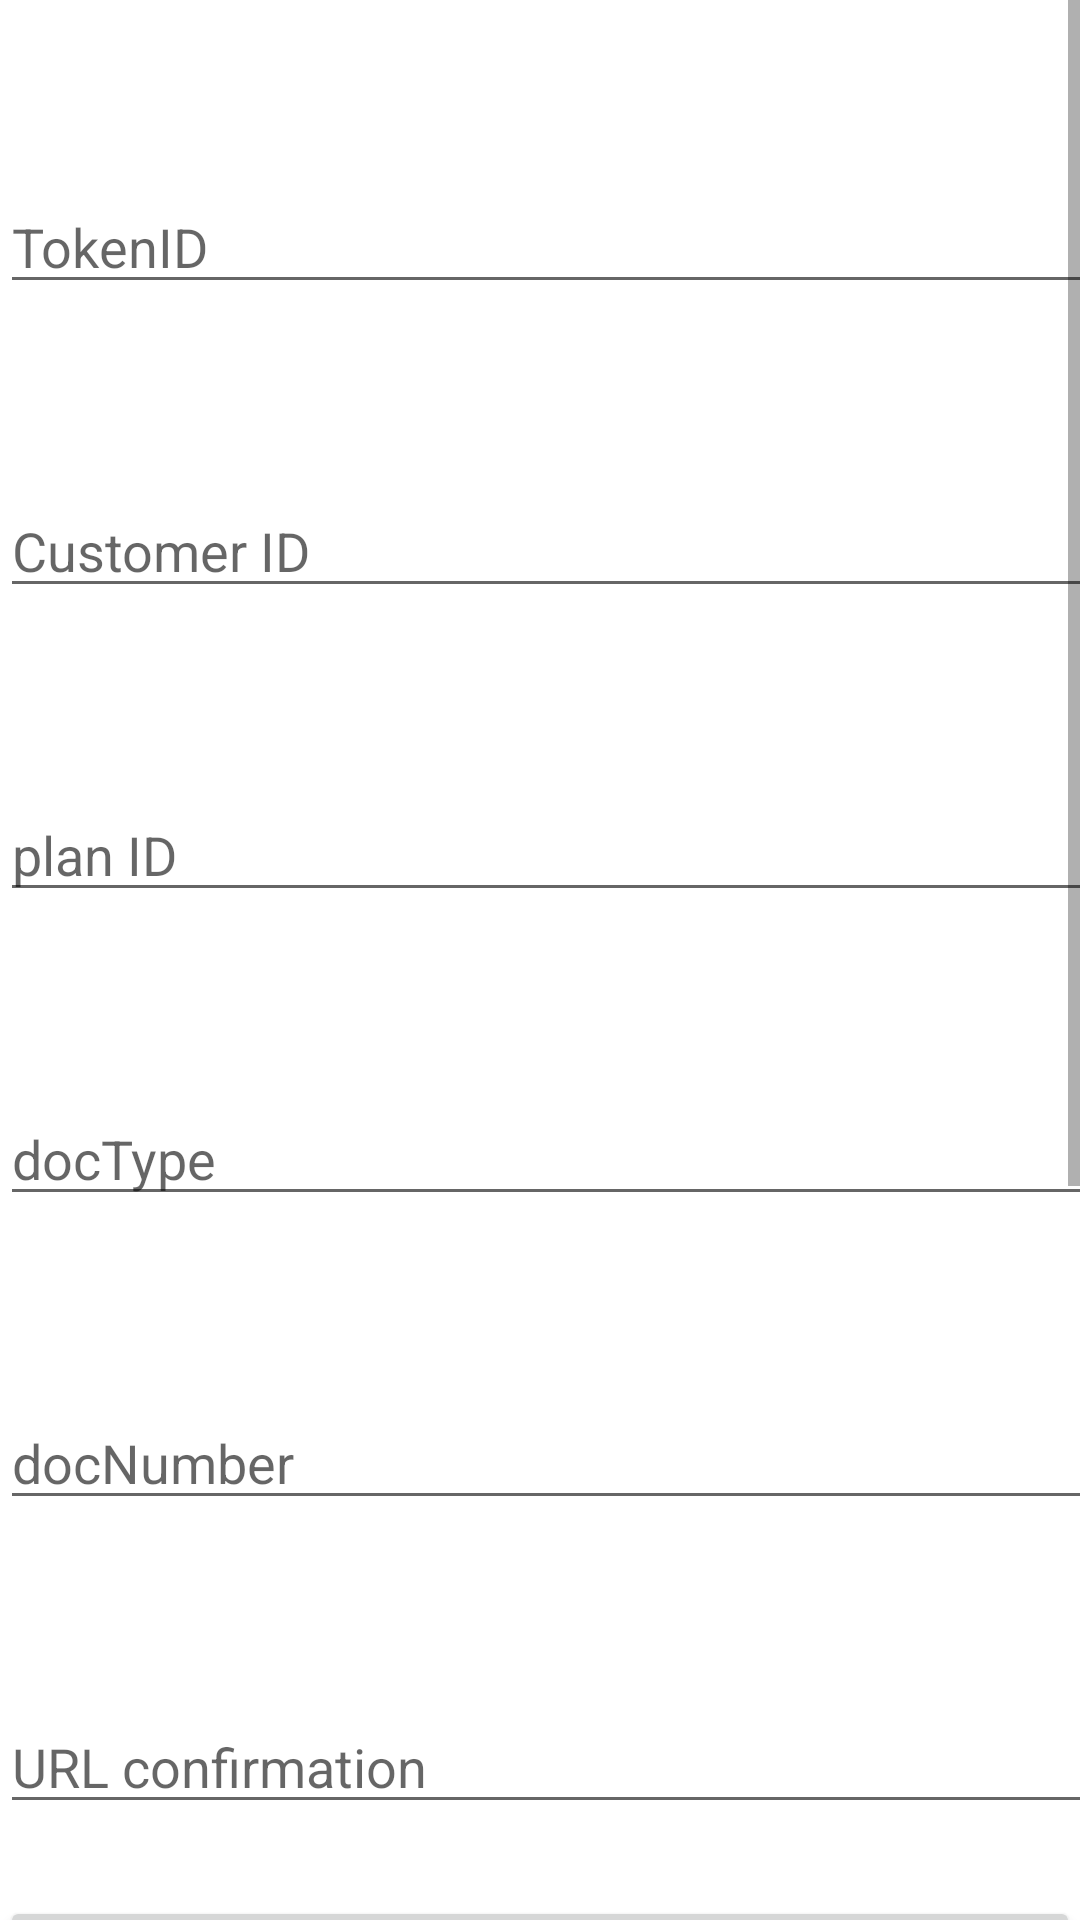

Android layout source for this screen:
<!-- AndroidManifest.xml: application theme Theme.EpaycoSDK -->
<!-- res/layout/create_subscription_fragment.xml -->
<?xml version="1.0" encoding="utf-8"?>
<androidx.constraintlayout.widget.ConstraintLayout xmlns:android="http://schemas.android.com/apk/res/android"
xmlns:app="http://schemas.android.com/apk/res-auto"
xmlns:tools="http://schemas.android.com/tools"
android:layout_width="match_parent"
android:layout_height="match_parent"
tools:context=".ui.subscriptions.CreateSubscription">
<ScrollView
    android:layout_width="match_parent"
    android:layout_height="wrap_content">
    <LinearLayout
        android:layout_width="match_parent"
        android:layout_height="wrap_content"
        android:orientation="vertical">
        <EditText
            android:id="@+id/EditTextTokenId"
            android:layout_width="409dp"
            android:layout_height="wrap_content"
            android:layout_marginTop="60dp"
            android:hint="@string/TokenId"
            android:inputType="textPersonName"
            app:layout_constraintTop_toTopOf="parent"
            tools:layout_editor_absoluteX="1dp" />

        <EditText
            android:id="@+id/EditTextCustomerId"
            android:layout_width="409dp"
            android:layout_height="wrap_content"
            android:layout_marginTop="60dp"
            android:hint="@string/customerId"
            android:inputType="textPersonName"
            app:layout_constraintTop_toTopOf="@+id/EditTextTokenId"
            tools:layout_editor_absoluteX="1dp" />

        <EditText
            android:id="@+id/EditTextIdPlan"
            android:layout_width="409dp"
            android:layout_height="wrap_content"
            android:layout_marginTop="60dp"
            android:hint="@string/planId"
            android:inputType="textPersonName"
            app:layout_constraintTop_toTopOf="@+id/EditTextCustomerId"
            tools:layout_editor_absoluteX="1dp" />

        <EditText
            android:id="@+id/EditTextDocType"
            android:layout_width="409dp"
            android:layout_height="wrap_content"
            android:layout_marginTop="60dp"
            android:hint="@string/docType"
            android:inputType="textPersonName"
            app:layout_constraintTop_toTopOf="@+id/EditTextIdPlan"
            tools:layout_editor_absoluteX="1dp" />

        <EditText
            android:id="@+id/EditTextDocNumber"
            android:layout_width="409dp"
            android:layout_height="wrap_content"
            android:layout_marginTop="60dp"
            android:hint="@string/docNumber"
            android:inputType="textPersonName"
            app:layout_constraintTop_toTopOf="@+id/EditTextDocType"
            tools:layout_editor_absoluteX="1dp" />

        <EditText
            android:id="@+id/EditTextUrlConfirmation"
            android:layout_width="409dp"
            android:layout_height="wrap_content"
            android:layout_marginTop="60dp"
            android:hint="@string/urlConfirmation"
            android:inputType="textPersonName"
            app:layout_constraintTop_toTopOf="@+id/EditTextDocNumber"
            tools:layout_editor_absoluteX="1dp" />

        <Button
            android:id="@+id/ButtonSendFeedback"
            android:layout_width="fill_parent"
            android:layout_height="wrap_content"
            android:layout_marginTop="24dp"
            android:onClick="sendFeedback"
            android:text="@string/enviar"
            app:layout_constraintTop_toBottomOf="@+id/EditTextUrlConfirmation"
            tools:layout_editor_absoluteX="8dp"/>


        <TextView
            android:id="@+id/result"
            android:layout_width="397dp"
            android:layout_height="356dp"
            android:layout_marginStart="8dp"
            android:layout_marginEnd="8dp"
            android:textAlignment="center"
            android:textSize="20sp"
            app:layout_constraintBottom_toBottomOf="parent"
            app:layout_constraintEnd_toEndOf="parent"
            app:layout_constraintHorizontal_bias="1.0"
            app:layout_constraintStart_toStartOf="parent"
            app:layout_constraintTop_toBottomOf="@+id/ButtonSendFeedback"
            app:layout_constraintVertical_bias="0.0" />
    </LinearLayout>
</ScrollView>
</androidx.constraintlayout.widget.ConstraintLayout>
<!-- resources referenced by this layout -->
<resources>
  <string name="TokenId">TokenID</string>
  <string name="customerId">Customer ID</string>
  <string name="docNumber">docNumber</string>
  <string name="docType">docType</string>
  <string name="enviar">Enviar</string>
  <string name="planId">plan ID</string>
  <string name="urlConfirmation">URL confirmation</string>
  <style name="Theme.EpaycoSDK" parent="Theme.MaterialComponents.DayNight.DarkActionBar">
          
          <item name="colorPrimary">@color/purple_500</item>
          <item name="colorPrimaryVariant">@color/purple_700</item>
          <item name="colorOnPrimary">@color/white</item>
          
          <item name="colorSecondary">@color/teal_200</item>
          <item name="colorSecondaryVariant">@color/teal_700</item>
          <item name="colorOnSecondary">@color/black</item>
          
          <item name="android:statusBarColor" tools:targetApi="l">?attr/colorPrimaryVariant</item>
          
      </style>
  <!-- not gathered from this repository: default colours our renderer supplied (Android Studio template values) -->
  <color name="purple_500">#FF6200EE</color>
  <color name="purple_700">#FF3700B3</color>
  <color name="teal_200">#FF03DAC5</color>
  <color name="teal_700">#FF018786</color>
  <color name="black">#FF000000</color>
  <color name="white">#FFFFFFFF</color>
</resources>
